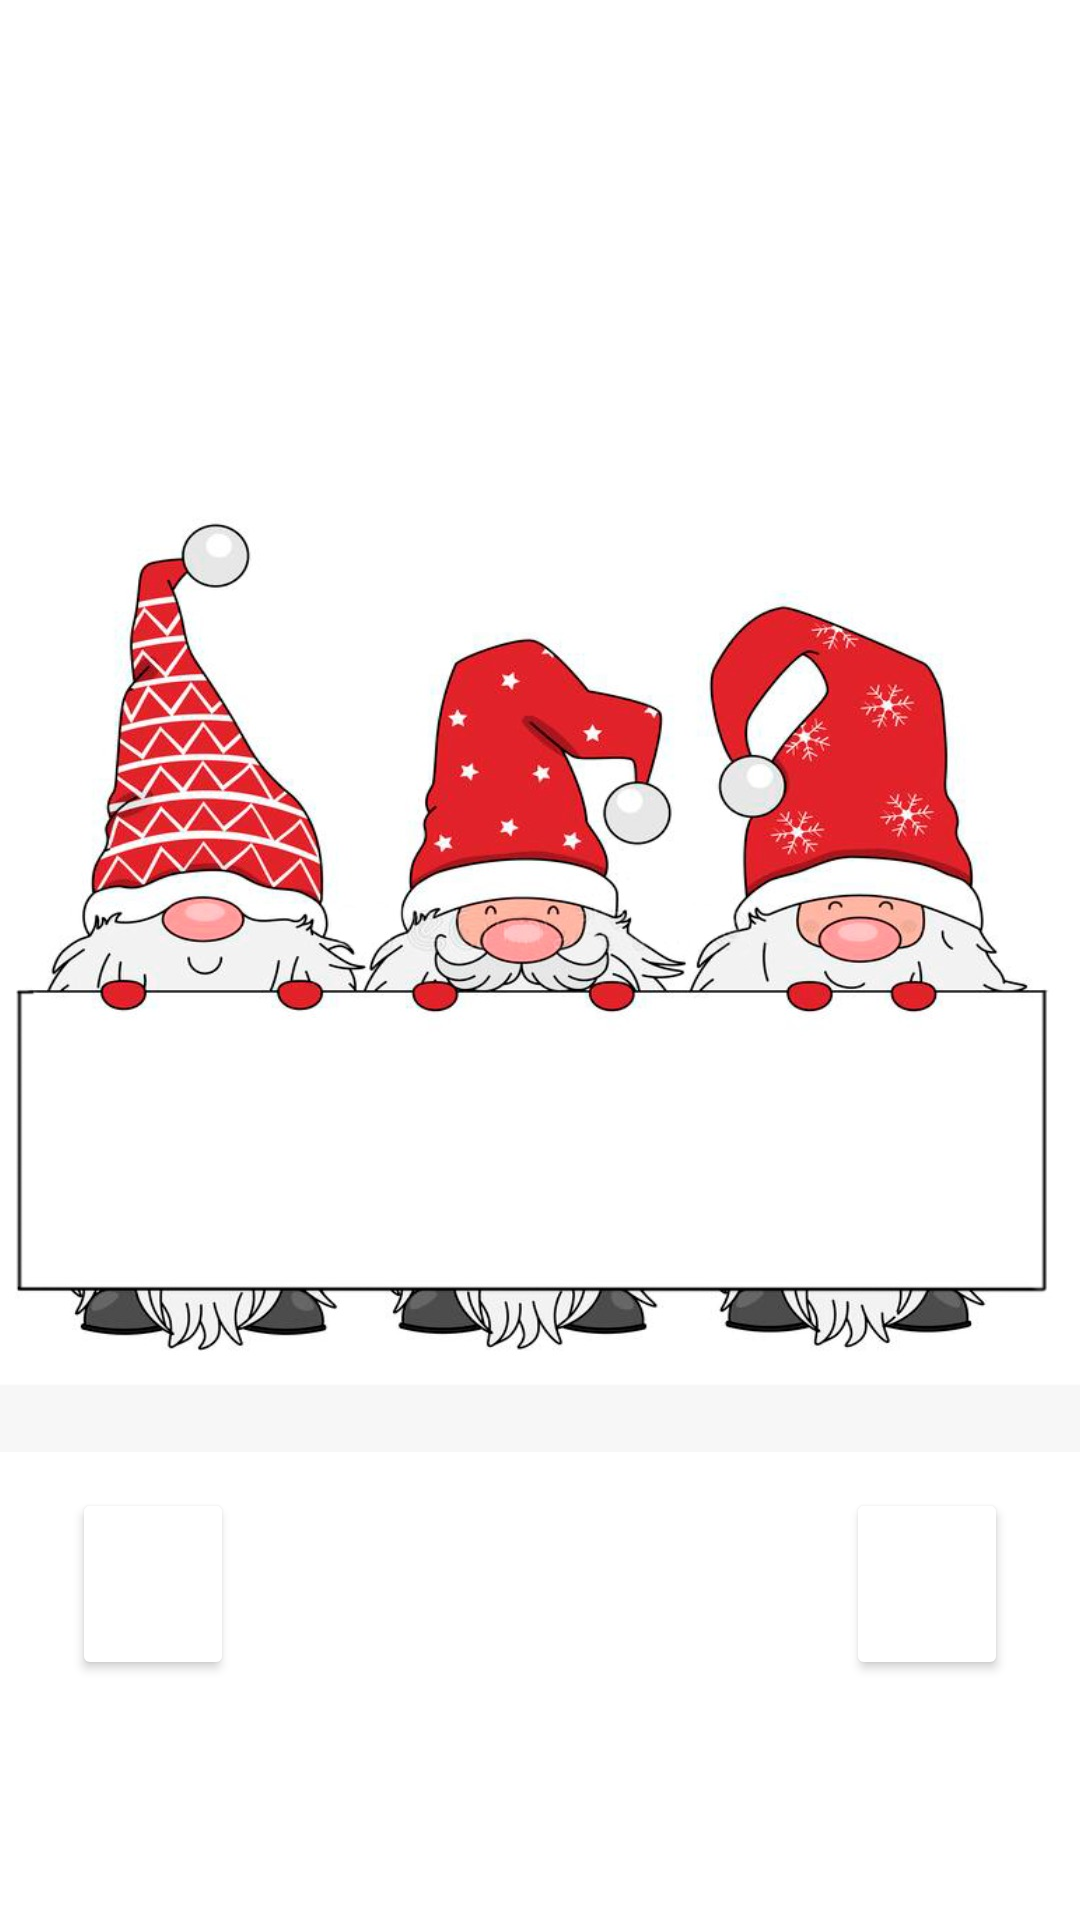

Here is an Android app screen rendered from its layout file. Give the layout XML and the strings, colors and styles it references.
<!-- AndroidManifest.xml: application theme Theme.NewYearsGames -->
<!-- res/layout/phrase_field.xml -->
<?xml version="1.0" encoding="utf-8"?>
<androidx.constraintlayout.widget.ConstraintLayout xmlns:android="http://schemas.android.com/apk/res/android"
    xmlns:app="http://schemas.android.com/apk/res-auto"
    xmlns:tools="http://schemas.android.com/tools"
    android:id="@+id/phrase_field_layout"
    android:layout_width="match_parent"
    android:layout_height="match_parent">

    <ImageView
        android:id="@+id/imageView"
        android:layout_width="match_parent"
        android:layout_height="wrap_content"
        android:layout_marginTop="148dp"
        android:adjustViewBounds="true"
        android:scaleType="fitXY"
        app:layout_constraintEnd_toEndOf="parent"
        app:layout_constraintHorizontal_bias="0.0"
        app:layout_constraintStart_toStartOf="parent"
        app:layout_constraintTop_toTopOf="parent"
        app:srcCompat="@drawable/dwarf_three" />

    <androidx.core.widget.NestedScrollView
        android:layout_width="match_parent"
        android:layout_height="100dp"
        android:layout_marginStart="@dimen/margin_12dp"
        android:layout_marginTop="142dp"
        android:layout_marginEnd="20dp"
        app:layout_constraintBottom_toBottomOf="@+id/imageView"
        app:layout_constraintEnd_toEndOf="parent"
        app:layout_constraintStart_toStartOf="parent"
        app:layout_constraintTop_toTopOf="@+id/imageView">

        <TextView
            android:id="@+id/game_phrases"
            android:layout_width="match_parent"
            android:layout_height="wrap_content"
            android:layout_gravity="center"
            android:gravity="center"
            android:textColor="@color/black"
            android:textSize="20sp"
            tools:text="Снегурочка застала Деда Мороза в постели со Снежной Королевой" />

    </androidx.core.widget.NestedScrollView>

    <androidx.constraintlayout.widget.ConstraintLayout
        android:layout_width="match_parent"
        android:layout_height="wrap_content"
        android:layout_marginTop="@dimen/margin_12dp"
        app:layout_constraintEnd_toEndOf="parent"
        app:layout_constraintStart_toStartOf="parent"
        app:layout_constraintTop_toBottomOf="@+id/imageView">

        <Button
            android:id="@+id/wrongAnswerButton"
            style="@style/ButtonCircleStyle"
            android:layout_width="54dp"
            android:layout_height="64dp"
            android:layout_marginStart="@dimen/margin_24dp"
            android:backgroundTint="@color/button_red"
            app:layout_constraintBottom_toBottomOf="parent"
            app:layout_constraintStart_toStartOf="parent"
            app:layout_constraintTop_toTopOf="parent" />

        <Button
            android:id="@+id/rightAnswerButton"
            style="@style/ButtonCircleStyle"
            android:layout_width="54dp"
            android:layout_height="64dp"
            android:layout_marginEnd="@dimen/margin_24dp"
            android:backgroundTint="@color/button_green"
            app:layout_constraintBottom_toBottomOf="parent"
            app:layout_constraintEnd_toEndOf="parent"
            app:layout_constraintTop_toTopOf="parent" />
    </androidx.constraintlayout.widget.ConstraintLayout>
</androidx.constraintlayout.widget.ConstraintLayout>
<!-- resources referenced by this layout -->
<resources>
  <color name="black">#FF000000</color>
  <color name="button_green">#3C8844</color>
  <color name="button_red">#DD342F</color>
  <dimen name="margin_12dp">12dp</dimen>
  <dimen name="margin_24dp">24dp</dimen>
  <!-- drawable dwarf_three: jpeg bitmap (drawable, 124492 bytes) -->
  <style name="ButtonCircleStyle">
          <item name="materialThemeOverlay">@style/Widget.MaterialComponents.Button</item>
          <item name="backgroundTint">@color/white</item>
          <item name="android:textColor">@color/black</item>
          <item name="shapeAppearanceOverlay">@style/cornerLayoutRoundedTop50dp</item>
      </style>
  <style name="Theme.NewYearsGames" parent="Theme.MaterialComponents.DayNight.NoActionBar">
          
          <item name="colorPrimary">@color/theme_red</item>
          <item name="colorPrimaryVariant">@color/theme_red</item>
          <item name="colorOnPrimary">@color/white</item>
          
          <item name="colorSecondary">@color/teal_200</item>
          <item name="colorSecondaryVariant">@color/teal_700</item>
          <item name="colorOnSecondary">@color/black</item>
          
          <item name="android:statusBarColor" tools:targetApi="l">?attr/colorPrimaryVariant</item>
          
      </style>
  <color name="white">#FFFFFFFF</color>
  <style name="cornerLayoutRoundedTop50dp">
          <item name="cornerFamily">rounded</item>
          <item name="cornerSizeTopRight">50dp</item>
          <item name="cornerSizeTopLeft">50dp</item>
          <item name="cornerSizeBottomLeft">50dp</item>
          <item name="cornerSizeBottomRight">50dp</item>
      </style>
  <color name="theme_red">#E43631</color>
  <color name="teal_200">#FF03DAC5</color>
  <color name="teal_700">#FF018786</color>
</resources>
